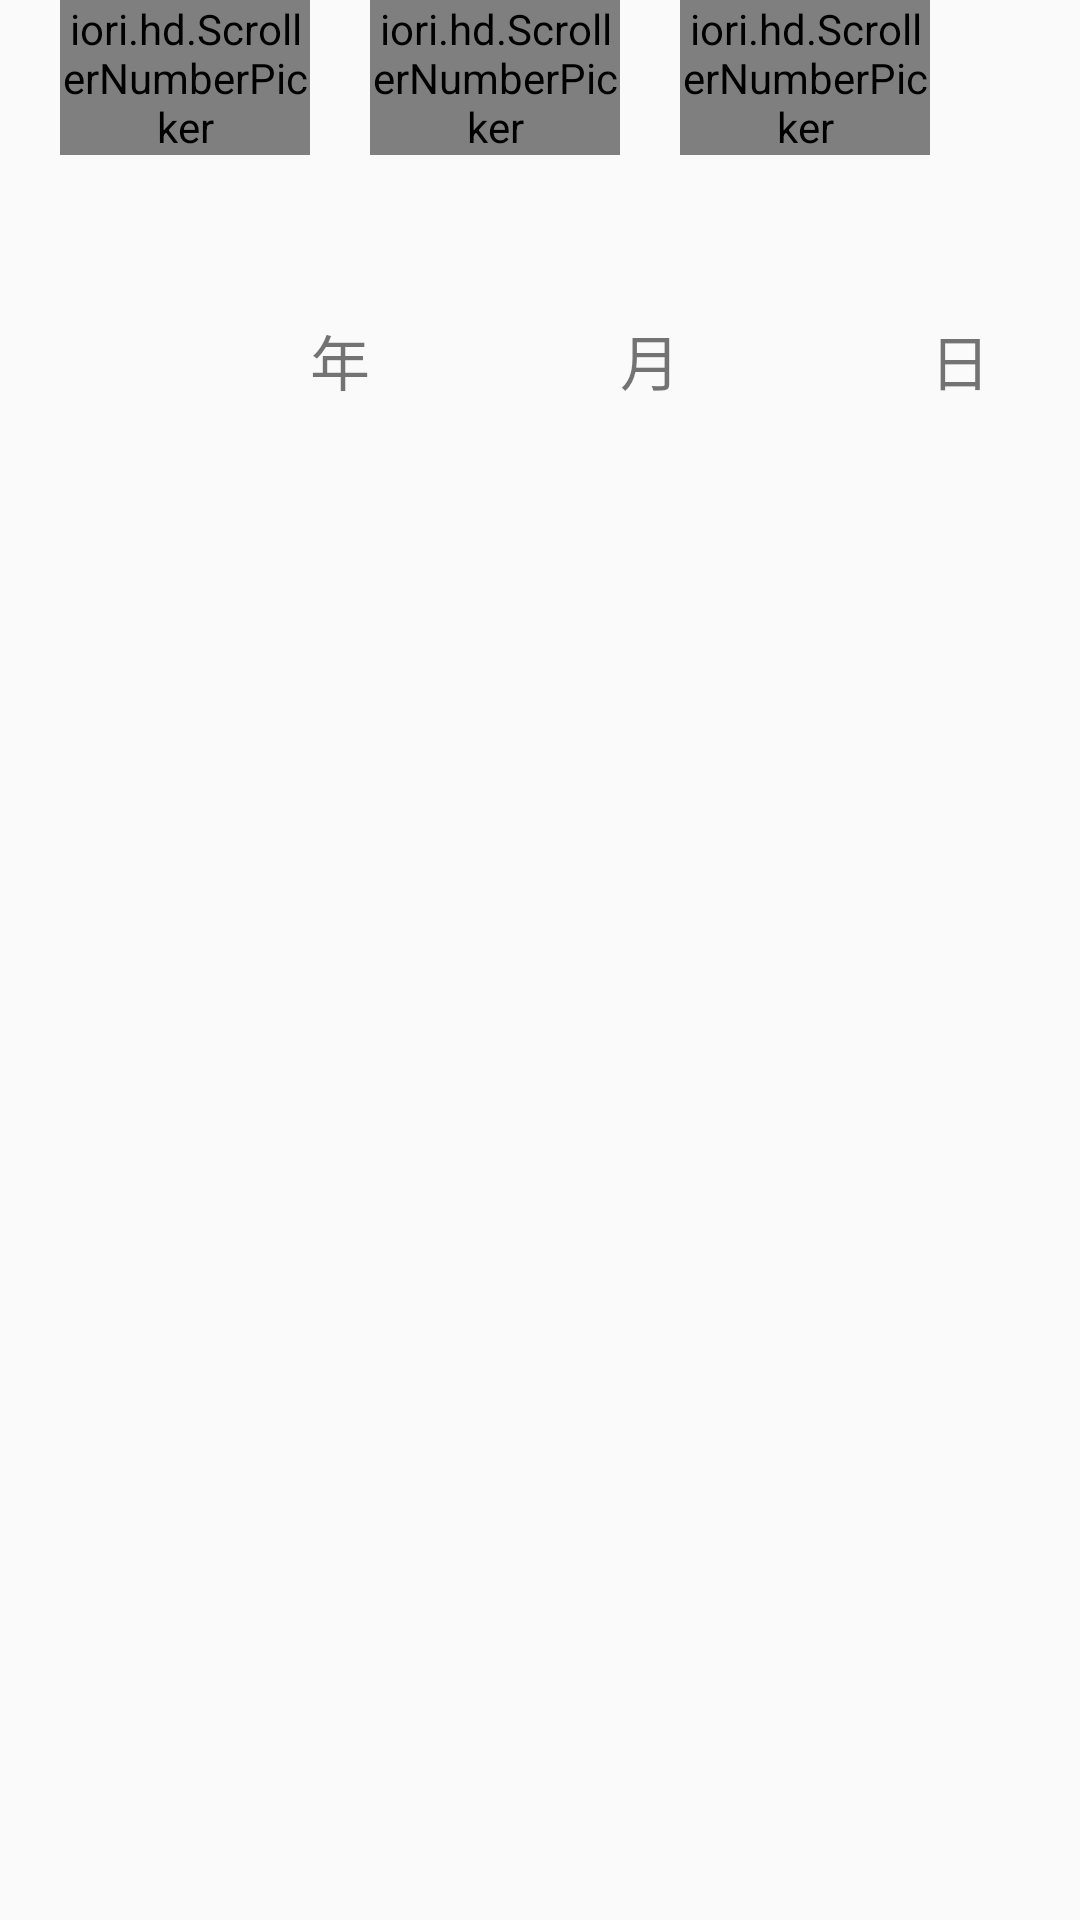

The Android layout XML behind this screen, and the referenced resources:
<!-- AndroidManifest.xml: application theme AppTheme -->
<!-- res/layout/su_date_picker.xml -->
<?xml version="1.0" encoding="utf-8"?>
<LinearLayout xmlns:android="http://schemas.android.com/apk/res/android"
    xmlns:su="http://schemas.android.com/apk/res-auto"
    android:layout_width="fill_parent"
    android:layout_height="220dp"
    android:gravity="center_horizontal"
    android:orientation="horizontal">

    <LinearLayout
        android:layout_width="fill_parent"
        android:layout_height="220dp"
        android:orientation="horizontal"
        android:paddingLeft="20dip"
        android:paddingRight="30dip">

        <iori.hd.ScrollerNumberPicker
            android:id="@+id/year"
            android:layout_width="match_parent"
            android:layout_height="wrap_content"
            android:layout_weight="1"
            su:itemNumber="5"
            su:maskHight="32dp"
            su:noEmpty="true"
            su:normalTextColor="#777"
            su:normalTextSize="14sp"
            su:selecredTextColor="@color/event_color_03"
            su:selecredTextSize="22sp"
            su:unitHight="48dp" />

        <TextView
            android:layout_width="wrap_content"
            android:layout_height="fill_parent"
            android:gravity="center_vertical|right"
            android:paddingTop="20dip"
            android:text="年"
            android:textSize="20sp" />

        <iori.hd.ScrollerNumberPicker
            android:id="@+id/month"
            android:layout_width="match_parent"
            android:layout_height="wrap_content"
            android:layout_weight="1"
            su:itemNumber="5"
            su:lineColor="#7e000000"
            su:maskHight="32dp"
            su:noEmpty="true"
            su:normalTextColor="#777"
            su:normalTextSize="14sp"
            su:selecredTextColor="@color/event_color_03"
            su:selecredTextSize="22sp"
            su:unitHight="48dp" />

        <TextView
            android:layout_width="wrap_content"
            android:layout_height="fill_parent"
            android:gravity="center_vertical|right"
            android:paddingTop="20dip"
            android:text="月"
            android:textSize="20sp" />

        <iori.hd.ScrollerNumberPicker
            android:id="@+id/day"
            android:layout_width="match_parent"
            android:layout_height="wrap_content"
            android:layout_weight="1"
            su:itemNumber="5"
            su:lineColor="#7e000000"
            su:maskHight="32dp"
            su:noEmpty="true"
            su:normalTextColor="#777"
            su:normalTextSize="14sp"
            su:selecredTextColor="@color/event_color_03"
            su:selecredTextSize="22sp"
            su:unitHight="48dp" />

        <TextView
            android:layout_width="wrap_content"
            android:layout_height="fill_parent"
            android:gravity="center_vertical"
            android:paddingTop="20dip"
            android:text="日"
            android:textSize="20sp" />
    </LinearLayout>

</LinearLayout>
<!-- resources referenced by this layout -->
<resources>
  <color name="event_color_03">#87d288</color>
  <style name="AppTheme" parent="Theme.AppCompat.Light.DarkActionBar">
          
      </style>
</resources>
